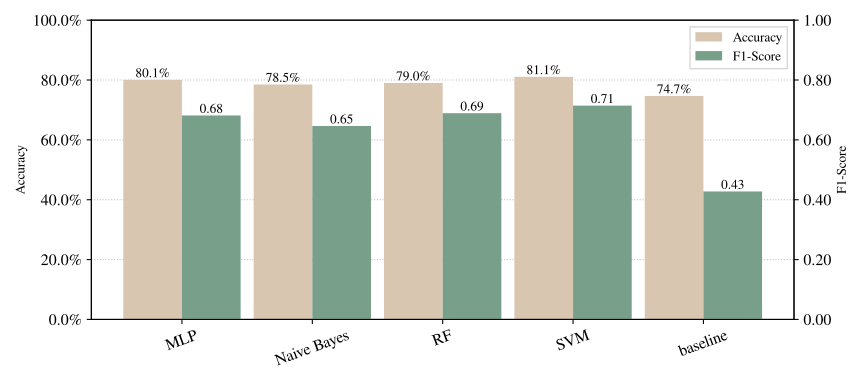

The data file committed next to this chart (first rows):
Model, Model Details, Mean Acc, Std Acc, Mean F1, Std F1, Conf Matrix
MLP, {'activation': 'relu', 'batch_size': 32,…, 0.8005, 0.0, 0.6815, 0.0, [array([[276,  16],?       [ 62,  37]])]
Naive Bayes, {'var_smoothing': 1e-06}, 0.7852, 0.0, 0.6463, 0.0, [array([[276,  16],?       [ 68,  31]])]
RF, {'criterion': 'gini', 'max_depth': 64, '…, 0.7903, 0.0, 0.6892, 0.0, [array([[266,  26],?       [ 56,  43]])]
SVM, {'C': 1, 'cache_size': 32, 'coef0': 0, '…, 0.8107, 0.0, 0.7145, 0.0, [array([[272,  20],?       [ 54,  45]])]
baseline, Majority, 0.7468, 0.0, 0.4275, 0.0, [array([[292,   0],?       [ 99,   0]])]
